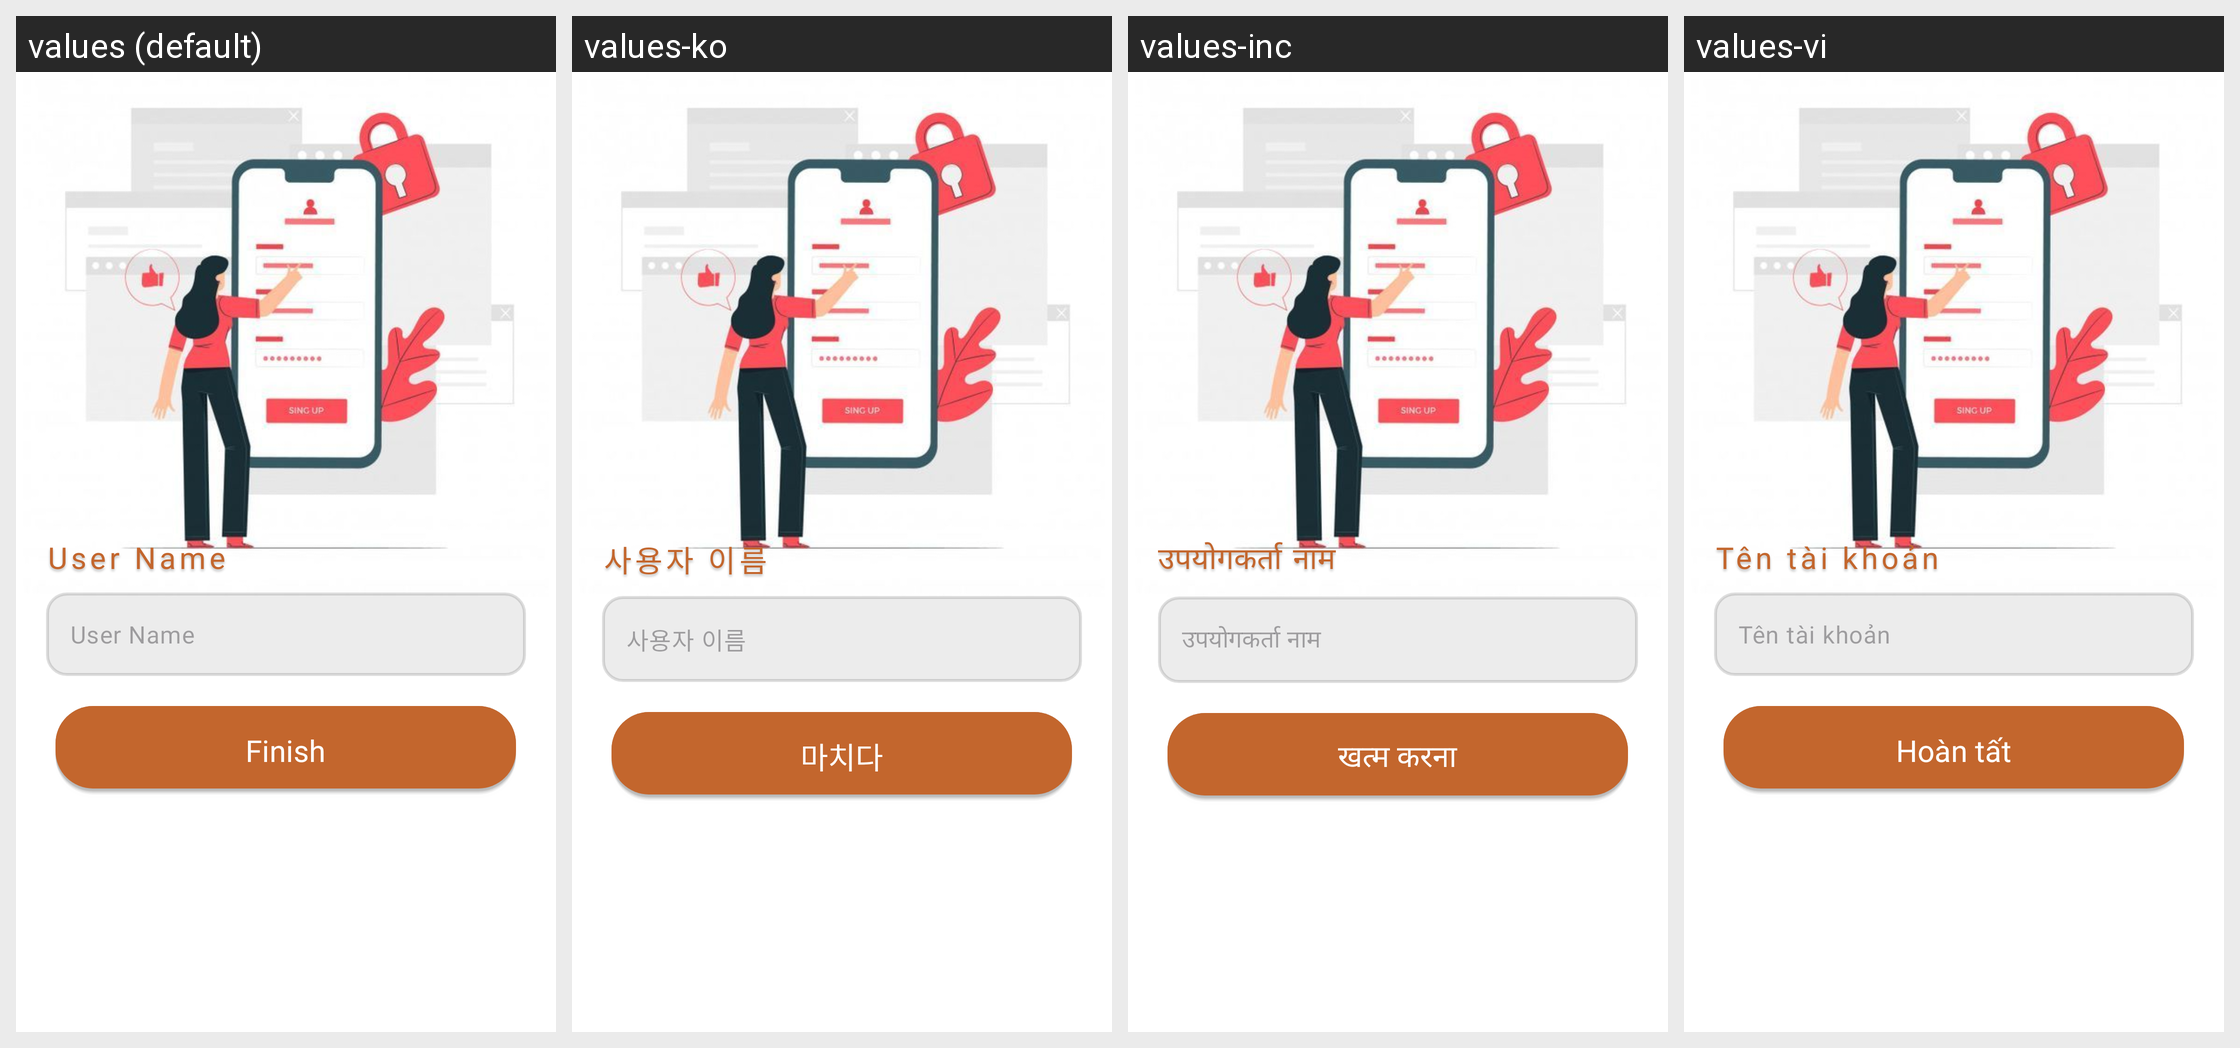

Translations of the strings shown on this Android screen, per locale in the grid:
Android screen res/layout/fragment_edit_profile.xml rendered under 4 locales, left to right: values (default), values-ko, values-inc, values-vi. Device: Nexus 5 (rendered at 1080×1920; each locale shown at half size, 540×960, under a caption strip naming it); theme Theme.MangaPlusApp.
Strings drawn on this screen, with the default value and each locale's value (text and hints the layout hard-codes, and strings that could not be matched under every locale, appear in the picture but are not listed):

userName
  values: User Name
  values-ko: 사용자 이름
  values-inc: उपयोगकर्ता नाम
  values-vi: Tên tài khoản

Finish
  values: Finish
  values-ko: 마치다
  values-inc: खत्म करना
  values-vi: Hoàn tất
